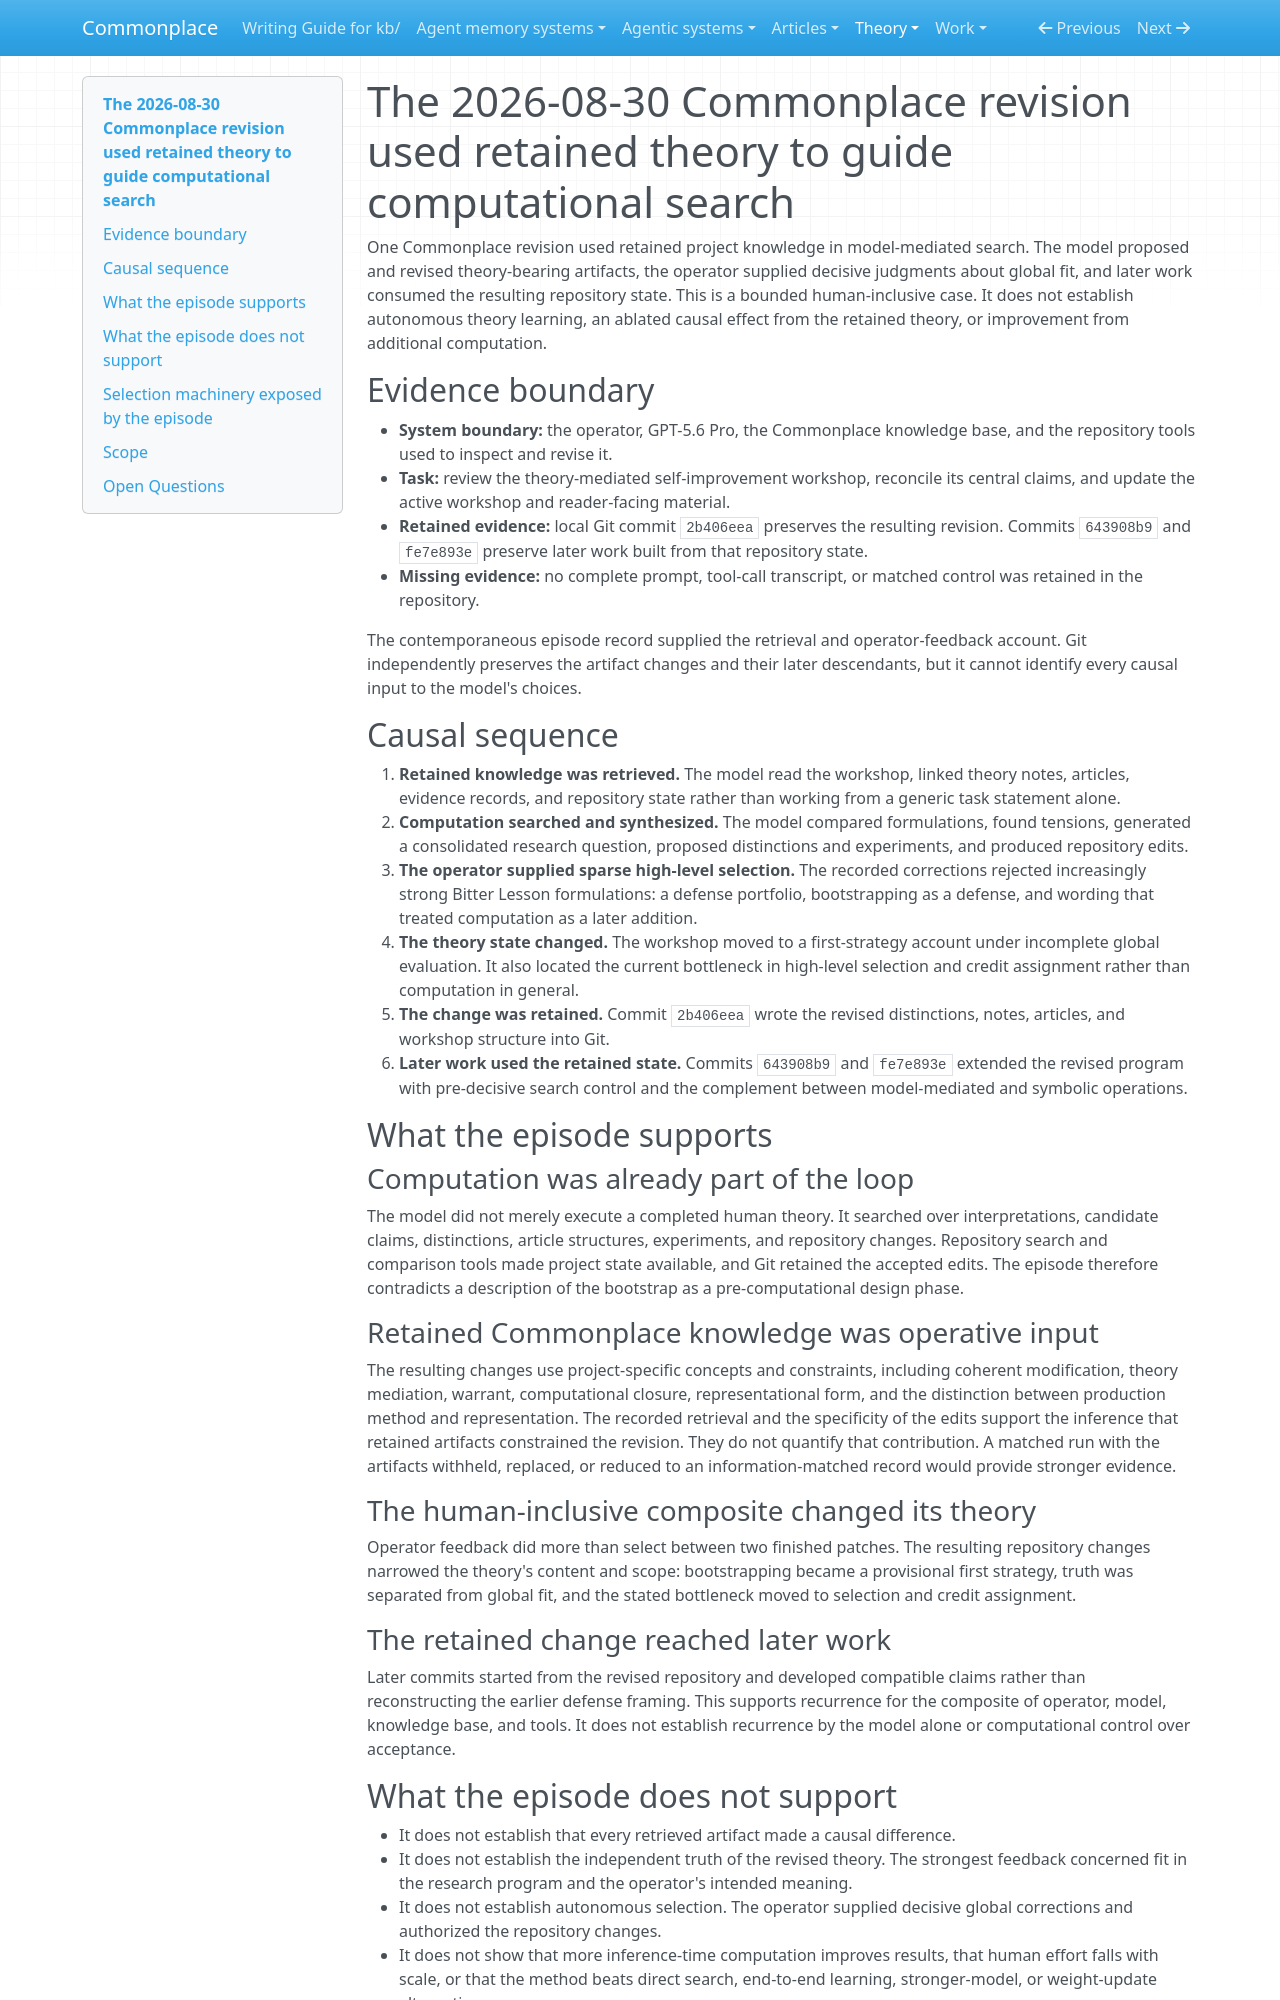

repository: zby/commonplace · page: theory/evidence/commonplace-revision-used-theory-guided-computational-search/index.html · generator: mkdocs

---
description: "A 2026-08-30 Commonplace revision shows retained project theory guiding computational search while the operator supplied decisive global-fit selection"
type: types/note.md
traits: [title-as-claim]
tags: [self-improving-systems, theory-builder, improvement-loop, learning-theory]
---

# The 2026-08-30 Commonplace revision used retained theory to guide computational search

One Commonplace revision used retained project knowledge in model-mediated
search. The model proposed and revised theory-bearing artifacts, the operator
supplied decisive judgments about global fit, and later work consumed the
resulting repository state. This is a bounded human-inclusive case. It does not
establish autonomous theory learning, an ablated causal effect from the retained
theory, or improvement from additional computation.

## Evidence boundary

- **System boundary:** the operator, GPT-5.6 Pro, the Commonplace knowledge
  base, and the repository tools used to inspect and revise it.
- **Task:** review the theory-mediated self-improvement workshop, reconcile its
  central claims, and update the active workshop and reader-facing material.
- **Retained evidence:** local Git commit `2b406eea` preserves the resulting
  revision. Commits `643908b9` and `fe7e893e` preserve later work built from
  that repository state.
- **Missing evidence:** no complete prompt, tool-call transcript, or matched
  control was retained in the repository.

The contemporaneous episode record supplied the retrieval and operator-feedback
account. Git independently preserves the artifact changes and their later
descendants, but it cannot identify every causal input to the model's choices.

## Causal sequence

1. **Retained knowledge was retrieved.** The model read the workshop, linked
   theory notes, articles, evidence records, and repository state rather than
   working from a generic task statement alone.
2. **Computation searched and synthesized.** The model compared formulations,
   found tensions, generated a consolidated research question, proposed
   distinctions and experiments, and produced repository edits.
3. **The operator supplied sparse high-level selection.** The recorded
   corrections rejected increasingly strong Bitter Lesson formulations: a
   defense portfolio, bootstrapping as a defense, and wording that treated
   computation as a later addition.
4. **The theory state changed.** The workshop moved to a first-strategy account
   under incomplete global evaluation. It also located the current bottleneck
   in high-level selection and credit assignment rather than computation in
   general.
5. **The change was retained.** Commit `2b406eea` wrote the revised distinctions,
   notes, articles, and workshop structure into Git.
6. **Later work used the retained state.** Commits `643908b9` and `fe7e893e`
   extended the revised program with pre-decisive search control and the
   complement between model-mediated and symbolic operations.

## What the episode supports

### Computation was already part of the loop

The model did not merely execute a completed human theory. It searched over
interpretations, candidate claims, distinctions, article structures,
experiments, and repository changes. Repository search and comparison tools
made project state available, and Git retained the accepted edits. The episode
therefore contradicts a description of the bootstrap as a pre-computational
design phase.

### Retained Commonplace knowledge was operative input

The resulting changes use project-specific concepts and constraints, including
coherent modification, theory mediation, warrant, computational closure,
representational form, and the distinction between production method and
representation. The recorded retrieval and the specificity of the edits support
the inference that retained artifacts constrained the revision. They do not
quantify that contribution. A matched run with the artifacts withheld, replaced,
or reduced to an information-matched record would provide stronger evidence.

### The human-inclusive composite changed its theory

Operator feedback did more than select between two finished patches. The
resulting repository changes narrowed the theory's content and scope:
bootstrapping became a provisional first strategy, truth was separated from
global fit, and the stated bottleneck moved to selection and credit assignment.

### The retained change reached later work

Later commits started from the revised repository and developed compatible
claims rather than reconstructing the earlier defense framing. This supports
recurrence for the composite of operator, model, knowledge base, and tools. It
does not establish recurrence by the model alone or computational control over
acceptance.
